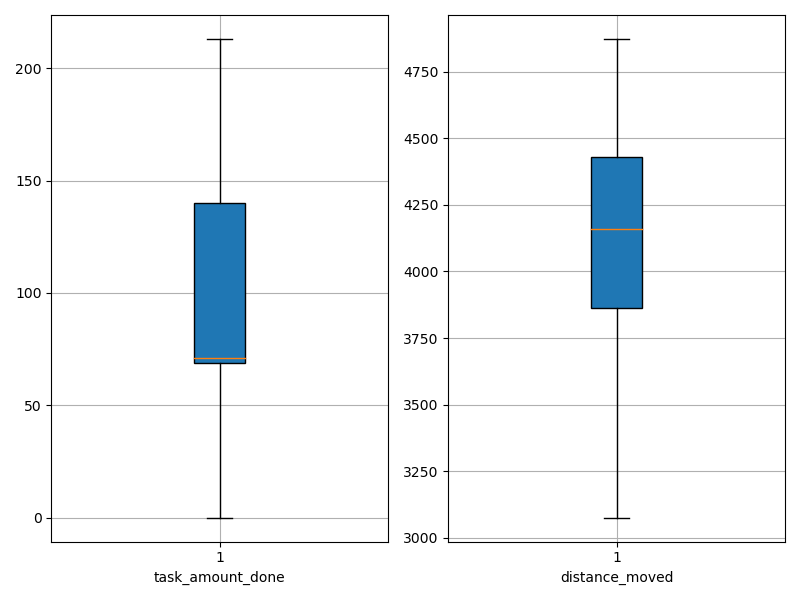

Data behind this chart, as committed beside it:
agent_id, task_amount_done, distance_moved
0, 139.0, 3906
1, 140.0, 3435
2, 139.0, 4067
3, 70.0, 4432
4, 139.0, 4044
5, 70.0, 4236
6, 139.0, 4069
7, 140.0, 4031
8, 139.0, 3655
9, 70.0, 4336
10, 70.0, 4354
11, 0.0, 4580
12, 0.0, 4489
13, 141.0, 3843
14, 69.0, 4452
15, 69.0, 4429
16, 141.0, 3775
17, 69.0, 4429
18, 212.0, 3610
19, 213.0, 3414
20, 141.0, 3980
21, 0.0, 4475
22, 71.0, 4313
23, 0.0, 4618
24, 71.0, 4156
25, 141.0, 4162
26, 140.0, 3683
27, 70.0, 4287
28, 0.0, 4657
29, 70.0, 3868
30, 140.0, 3690
31, 138.0, 3702
32, 0.0, 4873
33, 210.0, 3075
34, 139.0, 3982
35, 0.0, 4814
36, 140.0, 3997
37, 70.0, 4511
38, 71.0, 4375
39, 69.0, 4345
